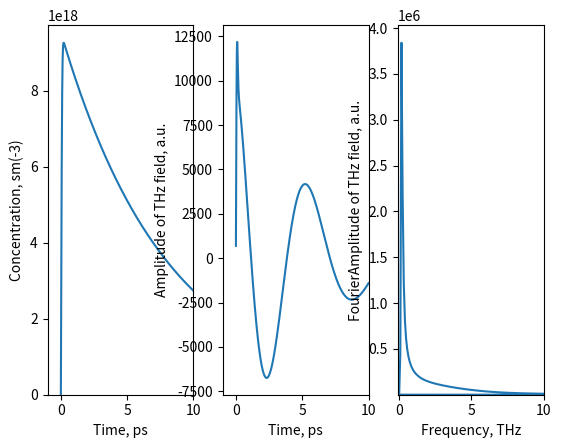

This figure's Python source:
#! /usr/bin python3.5
# -*- coding: utf-8 -*-

import numpy as np
import matplotlib.pyplot as plt
import pylab
import math

tauc = 4*10**(-12)#с - время захвата электрона
taur = 100*10**(-12)#с - рекомбинационное время жизни
taus = 170*10**(-15)#с - время рассеяния
r = 10**(-3);# см размер пучка
R0 = 0.2;# см радиус кривизны линзы
nSi = 3.48;# показатель преломления кремния
w0 = 10**(-3);# см размер пучка в перетяжке
nair = 1;# показатель преломления воздуха
nInGaAs = 3.5;# показатель преломления InGaAs
I0 = 2.9*10**(17);# Эрг/(см^2*c)
v = 2*10**14;# Гц частота лазера
taurate = 100*10**(-15);# с время длительности импульса
T = 10**(-4);#см активный слой подложки
W = 2*10**(-3);# см ширина электрода
nue = 1.2*10**(5);# см^2/(ед.СГС*с) подвижность электронов
nu = 1000# фактор экранирования
alpha = 1.04*10**(4);# см^(-1) поглощение
e = 4.8*10**(-10);# ед. заряда СГС
c = 3*10**(10);# см/с скорость света
L = 2*10**(-3);# cм зазор
A = W*L;# площадь зазора
z = 1;# расстояние от генератора до детектора
Eb = 50;# ед.СГС - напряженность поля смещения
N = 2001;# кол-во точек
T0 = 12.5*10**(-12);# c временной интервал
R = ((nInGaAs-nair)/(nInGaAs+nair))**2;
h = 6.6*10**(-27);# Эрг*с
W0 = I0*alpha*(1-R)/(h*v)*math.exp(-2*r*r/w0/w0);
me = 0.2457*10**(-28)# г - эффективная масса электрона в InGaAs
tau = T0/N

ETHz = np.zeros((N-1,), dtype=np.float64)#Поле THz
EFTHz = np.zeros((N-1,), dtype=np.float64)#Фурье - компоненты ТГц поля
ETHznorm = np.zeros((N-1,), dtype=np.float64)
n_0 = 0
n_1 = 0
n_2 = 0
t_0 = 0


#taue = np.float64(input('taue ='))
def f(t, n):
	return np.asarray([W0*math.exp(-t**2/taurate/taurate) - n[0]/tauc, -n[1]/taur + n[0]*e*n[2], -n[2]/taur + e/me*(Eb - n[1]/(nu*nInGaAs**2))], dtype = np.float64)
n = np.zeros((N,3), dtype = np.float64)
t = np.zeros((N,), dtype=np.float64)

n[0,:] = np.asarray([n_0, n_1, n_2], dtype = np.float64)
t[0] = t_0 #начальные условия

for i in range(0, N-1):
	nc = n[i,:]
	tc = t[i]
	k1 = f(tc, nc)
	k2 = f(tc + tau*0.5, nc + tau*k1*0.5)
	k3 = f(tc + tau*0.5, nc + tau*k2*0.5)
	k4 = f(tc + tau, nc + tau*k3)
	t[i+1] = t[i] + tau
	n[i+1,:] = n[i,:] + 1./6.*tau*(k1 + 0.5*k2 + 0.5*k3 + k4)
ne = n[:,0]
vel = n[:,2]
#print(t, ne)

ETHz = A*e/(c**2*z)*np.diff(ne*vel)*N/T0

max = ETHz[0]
pos = 0
for i in range(len(ETHz)):
	if ETHz[i] > max: max = ETHz[i]; pos = i
#print "max = ",max,", pos = ",pos

ETHzav = np.average(ETHz)
for i in range(len(ETHz)):
	ETHznorm[i] = ETHz[i] - ETHzav
EFTHz = np.absolute(np.fft.fft(ETHznorm))
n = EFTHz.size
timestep = T0/n
freq = np.fft.fftfreq(n, d=timestep)
max_a = np.amax(EFTHz)

plt.subplot(131)
plt.plot(t*10**12, ne)
pylab.xlabel('Time, ps')
pylab.ylabel('Concentration, sm(-3)')
pylab.ylim(ymin = 0)
pylab.xlim(xmin = -1, xmax = 10)

plt.subplot(132)
plt.plot(t[0:2000]*10**(12), ETHz[0:2000])
pylab.xlabel('Time, ps')
pylab.ylabel('Amplitude of THz field, a.u.')
#pylab.ylim(ymin = -1, ymax = 1)
pylab.xlim(xmin = -1, xmax = 10)

plt.subplot(133)
plt.plot(freq[0:2000]*10**(-12), EFTHz[0:2000])
#plt.yscale('log')
pylab.xlabel('Frequency, THz')
pylab.ylabel('FourierAmplitude of THz field, a.u.')
pylab.ylim(ymin = 0.001)
pylab.xlim(xmin = -0.1, xmax = 10)

#print "freq = ",freq,", FAmpl = ",EFTHz

f = open('Calculation.txt', 'wt')
for i in range(0,2000):
	#f.write(np.array_str(t[i]*10**12))
	a = np.array2string(t[i]*10**12, formatter = {'float_kind':lambda t:"%.1f" % t})+' '
	b = np.array2string(ETHz[i], formatter = {'float_kind':lambda ETHz:"%.1f" % ETHz})+'\n'
	f.write(a+b)
f.close()

plt.show()
